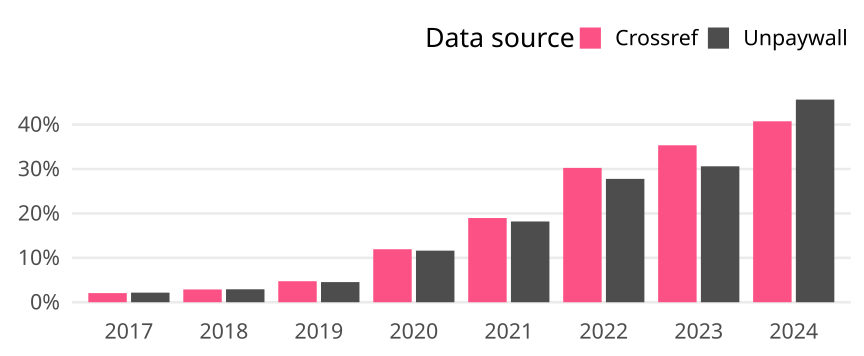

Values plotted in this chart, from the file beside it:
cr_year, cat, article_total, name, oa_articles, oa_share
2017, Global, 27510, Crossref, 566, 0.02057
2017, Global, 27510, Unpaywall, 595, 0.02163
2018, Global, 28451, Crossref, 818, 0.02875
2018, Global, 28451, Unpaywall, 830, 0.02917
2019, Global, 28366, Crossref, 1343, 0.04735
2019, Global, 28366, Unpaywall, 1287, 0.04537
2020, Global, 29682, Crossref, 3542, 0.1193
2020, Global, 29682, Unpaywall, 3449, 0.1162
2021, Global, 28755, Crossref, 5452, 0.1896
2021, Global, 28755, Unpaywall, 5229, 0.1818
2022, Global, 26666, Crossref, 8066, 0.3025
2022, Global, 26666, Unpaywall, 7407, 0.2778
2023, Global, 26551, Crossref, 9383, 0.3534
2023, Global, 26551, Unpaywall, 8126, 0.3061
2024, Global, 9516, Crossref, 3877, 0.4074
2024, Global, 9516, Unpaywall, 4342, 0.4563
